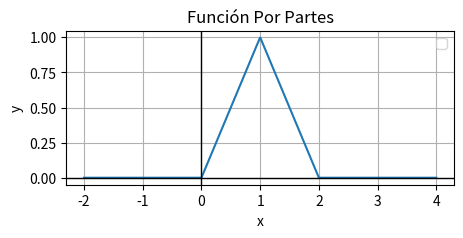

Here is the Python script that generated this plot:
'''
Ejercicio_1
Dada la siguiente función continua:

![](ejercicio_1.png)
<!---
$$ f(x)=\begin{cases} 
0, \text{ para } x<=0 \\  
x, \text{  para } 0<x<=1 \\
2-(x), \text{ para } 1<x<2 \\ 
0, \text{ para } x>=2 \\  
\end{cases}$$
-->

1. Expresar la función de manera simbólica.
2. Graficar la expresión simbólica.
3. Calcular (si existe) el valor numérico de la energía total y potencia promedio de la función.
'''

import matplotlib.pyplot as plt
import numpy as np

# 1 y 2

def funcion(x):

    """
    Compute the value of a piecewise function.

    Parameters:
    x (float): The input value for the function.

    Returns:
    float: The output value of the function based on the input.

    Description:
    This function evaluates a piecewise function defined as follows:
    - If x <= 0: return 0
    - If 0 < x <= 1: return x
    - If 1 < x <= 2: return 2 - x
    - If x > 2: return 0
    """

    if x <= 0:
        return 0
    elif 0 < x <= 1:
        return x
    elif 1 < x <= 2:
        return 2 - x
    else:
        return 0

# Rango de X en relacion a Y
rangoX = np.linspace(-2, 4, 1000)
valoresY = [funcion(x) for x in rangoX]

# Grafico
plt.figure(figsize = (5, 2))
plt.plot(rangoX, valoresY,)
plt.title('Función Por Partes')
plt.xlabel('x')
plt.ylabel('y')
plt.axhline(0, color='black', linewidth = 1)
plt.axvline(0, color='black', linewidth = 1)
plt.grid(True)
plt.legend()
plt.show()

# 3

def calculoEnergía(funcion, rango):
    
    """
    Calculate the energy of the function over a given range.

    Parameters:
    funcion (function): The function for which the energy is to be calculated.
    rango (iterable): The range of x values over which to calculate the energy.

    Returns:
    float: The energy of the function over the specified range.

    Description:
    This function computes the energy of the given function over the specified range.
    The energy is calculated as the sum of the squared absolute values of the function
    evaluated at each point in the range.
    """

    valoresY = [funcion(x) for x in rango]

    return np.sum(np.abs(valoresY)**2)

def calculoPotencia(funcion, rango):
    
    """
    Calculate the power of the function over a given range.

    Parameters:
    funcion (function): The function for which the power is to be calculated.
    rango (iterable): The range of x values over which to calculate the power.

    Returns:
    float: The power of the function over the specified range.

    Description:
    This function computes the power of the given function over the specified range.
    The power is calculated as the mean of the squared absolute values of the function
    evaluated at each point in the range.
    """

    valoresY = [funcion(x) for x in rango]

    return np.mean(np.abs(valoresY)**2)

energia = calculoEnergía(funcion, rangoX)
potencia = calculoPotencia(funcion, rangoX)

print("Energía de la función:", energia)
print("Potencia de la función:", potencia)

